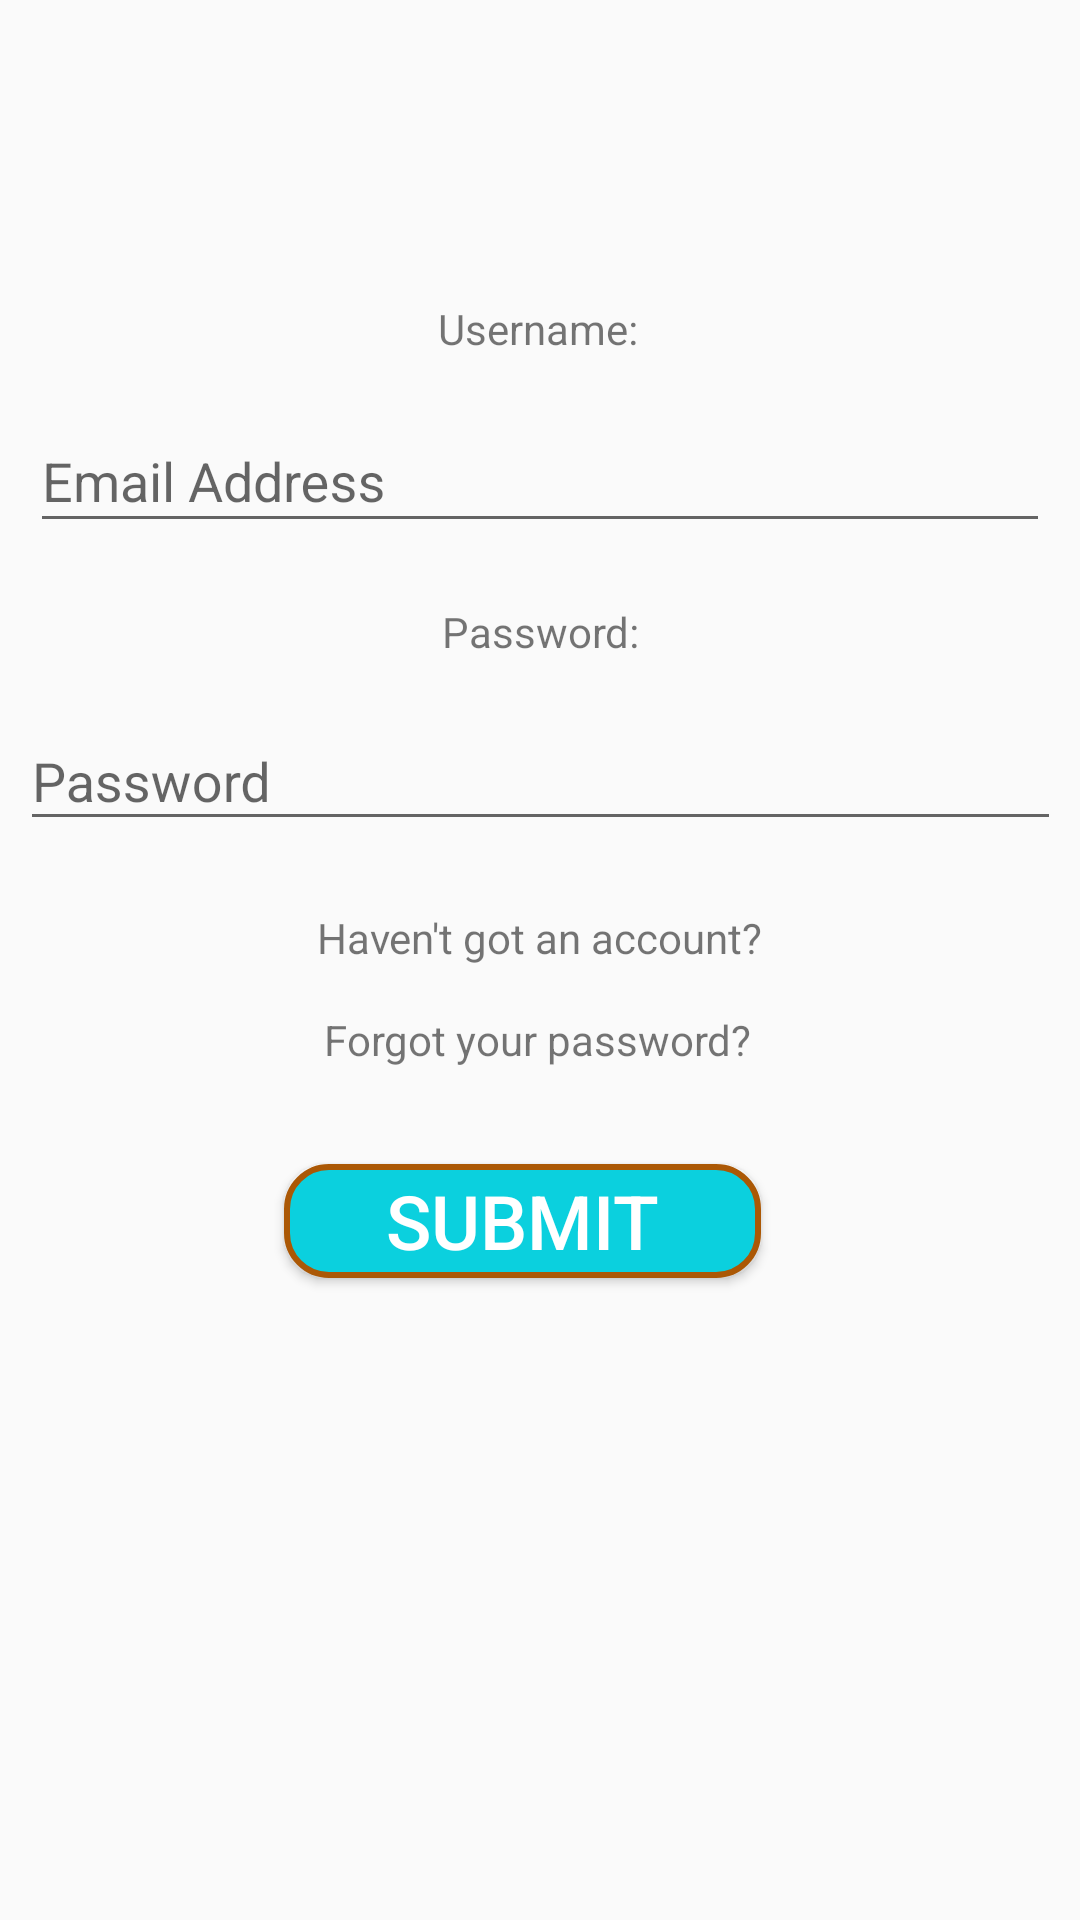

Produce the Android XML layout that renders to this screen, including the resource entries it uses.
<!-- AndroidManifest.xml: application theme AppTheme -->
<!-- res/layout/fragment_login_screen.xml -->
<?xml version="1.0" encoding="utf-8"?>

<FrameLayout xmlns:android="http://schemas.android.com/apk/res/android"
    xmlns:app="http://schemas.android.com/apk/res-auto"
    xmlns:tools="http://schemas.android.com/tools"
    android:layout_width="match_parent"
    android:layout_height="match_parent"
    tools:context=".LoginScreen">

<android.support.constraint.ConstraintLayout xmlns:android="http://schemas.android.com/apk/res/android"
xmlns:app="http://schemas.android.com/apk/res-auto"
xmlns:tools="http://schemas.android.com/tools"
android:layout_width="match_parent"
android:layout_height="match_parent"
tools:context=".LoginScreen">

    <TextView
        android:id="@+id/txtUsername"
        android:layout_width="wrap_content"
        android:layout_height="wrap_content"
        android:layout_marginStart="8dp"
        android:layout_marginTop="100dp"
        android:layout_marginEnd="8dp"
        android:text="@string/usernameLabel"
        app:layout_constraintEnd_toEndOf="parent"
        app:layout_constraintHorizontal_bias="0.498"
        app:layout_constraintStart_toStartOf="parent"
        app:layout_constraintTop_toTopOf="parent" />

<android.support.design.widget.TextInputLayout
    android:id="@+id/textInputLayout"
    android:layout_width="340dp"
    android:layout_height="54dp"
    android:layout_marginStart="8dp"
    android:layout_marginTop="8dp"
    android:layout_marginEnd="8dp"
    app:layout_constraintEnd_toEndOf="parent"
    app:layout_constraintStart_toStartOf="parent"
    app:layout_constraintTop_toBottomOf="@+id/txtUsername">

    <android.support.design.widget.TextInputEditText
        android:id="@+id/txtInputUsername"
        android:layout_width="match_parent"
        android:layout_height="43dp"
        android:hint="@string/textUsername"
        android:inputType="textEmailAddress" />
</android.support.design.widget.TextInputLayout>

<TextView
    android:id="@+id/txtPassword"
    android:layout_width="wrap_content"
    android:layout_height="wrap_content"
    android:layout_marginStart="8dp"
    android:layout_marginTop="20dp"
    android:layout_marginEnd="8dp"
    android:text="@string/passwordLabel"
    app:layout_constraintEnd_toEndOf="parent"
    app:layout_constraintHorizontal_bias="0.501"
    app:layout_constraintStart_toStartOf="parent"
    app:layout_constraintTop_toBottomOf="@+id/textInputLayout" />

<android.support.design.widget.TextInputLayout
    android:id="@+id/txtInputPassword"
    android:layout_width="347dp"
    android:layout_height="55dp"
    android:layout_marginStart="8dp"
    android:layout_marginTop="8dp"
    android:layout_marginEnd="8dp"
    app:layout_constraintEnd_toEndOf="parent"
    app:layout_constraintStart_toStartOf="parent"
    app:layout_constraintTop_toBottomOf="@+id/txtPassword">

    <android.support.design.widget.TextInputEditText
        android:id="@+id/Password"
        android:layout_width="match_parent"
        android:layout_height="wrap_content"
        android:hint="@string/textPassword"
        android:inputType="textPassword"
        />

</android.support.design.widget.TextInputLayout>

<TextView
    android:id="@+id/txtNoAccount"
    android:layout_width="wrap_content"
    android:layout_height="23dp"
    android:layout_marginStart="8dp"
    android:layout_marginTop="20dp"
    android:layout_marginEnd="8dp"
    android:text="@string/noAccount"
    app:layout_constraintEnd_toEndOf="parent"
    app:layout_constraintStart_toStartOf="parent"
    app:layout_constraintTop_toBottomOf="@+id/txtInputPassword" />

<TextView
    android:id="@+id/txtForgotPassword"
    android:layout_width="wrap_content"
    android:layout_height="wrap_content"
    android:layout_marginStart="8dp"
    android:layout_marginTop="11dp"
    android:layout_marginEnd="8dp"
    android:text="@string/forgotPassword"
    app:layout_constraintEnd_toEndOf="parent"
    app:layout_constraintHorizontal_bias="0.497"
    app:layout_constraintStart_toStartOf="parent"
    app:layout_constraintTop_toBottomOf="@+id/txtNoAccount" />

<Button
    android:id="@+id/btnSubmit"
    android:layout_width="159dp"
    android:layout_height="38dp"
    android:layout_marginStart="8dp"
    android:layout_marginTop="32dp"
    android:layout_marginEnd="8dp"
    android:background="@drawable/buttonstyle"
    android:text="@string/btnSubmit"
    android:textColor="#FFFFFF"
    android:textSize="25sp"
    app:layout_constraintEnd_toEndOf="parent"
    app:layout_constraintHorizontal_bias="0.469"
    app:layout_constraintStart_toStartOf="parent"
    app:layout_constraintTop_toBottomOf="@+id/txtForgotPassword" />


</android.support.constraint.ConstraintLayout>

</FrameLayout>
<!-- resources referenced by this layout -->
<resources>
  <!-- drawable buttonstyle (drawable) -->
  <?xml version="1.0" encoding="utf-8"?>
  <shape xmlns:android="http://schemas.android.com/apk/res/android"
      android:shape="rectangle" >
      <corners
          android:radius="14dp"
          />
      <solid
          android:color="#0BD0DE"
          />
      <padding
          android:left="0dp"
          android:top="0dp"
          android:right="0dp"
          android:bottom="0dp"
          />
      <size
          android:width="270dp"
          android:height="60dp"
          />
      <stroke
          android:width="2dp"
          android:color="#AB5805"
          />
  </shape>
  <string name="btnSubmit">Submit</string>
  <string name="forgotPassword">Forgot your password?</string>
  <string name="noAccount">Haven\'t got an account?</string>
  <string name="passwordLabel">Password: </string>
  <string name="textPassword">Password</string>
  <string name="textUsername">Email Address</string>
  <string name="usernameLabel">Username: </string>
  <style name="AppTheme" parent="Theme.AppCompat.Light.NoActionBar">
          
          <item name="colorPrimary">@color/colorPrimary</item>
          <item name="colorPrimaryDark">@color/colorPrimaryDark</item>
          <item name="colorAccent">@color/colorAccent</item>
      </style>
  <color name="colorPrimary">#F70BDBC5</color>
  <color name="colorPrimaryDark">#00574B</color>
  <color name="colorAccent">#D81B60</color>
</resources>
